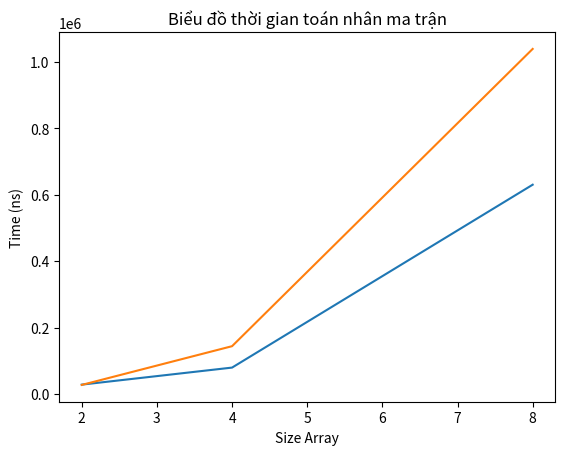

This chart was generated by the following Python code:
import numpy as np
import time
import matplotlib.pyplot as plt

# Cộng ma trận
def addMatrix(A, B):
    return [[A[i][j] + B[i][j] for j in range(len(A[0]))] for i in range(len(A))]

# Trừ ma trận
def substractMatrix(A, B):
    return [[A[i][j] - B[i][j] for j in range(len(A[0]))] for i in range(len(A))]


# Nhân hai ma trận
def splitMatrix(matrix, n):
    row, col = n, n
    mid_row, mid_col = row // 2, col // 2

    # Tách thành 4 ma trận con góc
    C11 = [row[:mid_col] for row in matrix[:mid_row]]
    C12 = [row[mid_col:] for row in matrix[:mid_row]]
    C21 = [row[:mid_col] for row in matrix[mid_row:]]
    C22 = [row[mid_col:] for row in matrix[mid_row:]]
    return C11, C12, C21, C22

def combineMatrix(C11, C12, C21, C22):
    # Ghép nửa trên của ma trận
    top_half = [C11_row + C12_row for C11_row, C12_row in zip(C11, C12)]
    # Ghép nửa dưới của ma trận
    bottom_half = [C21_row + C22_row for C21_row, C22_row in zip(C21, C22)]
    # Kết hợp nửa trên và nửa dưới lại với nhau
    return top_half + bottom_half


def multiplyMatrix(A, B, n):
    if (n == 1):
        return [[A[0][0] * B[0][0]]]
    else:
        A11, A12, A21, A22 = splitMatrix(A, n)
        B11, B12, B21, B22 = splitMatrix(B, n)

        X1 = multiplyMatrix(A11, B11, n//2)
        X2 = multiplyMatrix(A12, B21, n//2)
        C11 = addMatrix(X1, X2)
    
        X3 = multiplyMatrix(A11, B12, n//2)
        X4 = multiplyMatrix(A12, B22, n//2)
        C12 = addMatrix(X3, X4)

        X5 = multiplyMatrix(A21, B11, n//2)
        X6 = multiplyMatrix(A22, B21, n//2)
        C21 = addMatrix(X5, X6)

        X7 = multiplyMatrix(A21, B12, n//2)
        X8 = multiplyMatrix(A22, B22, n//2)
        C22 = addMatrix(X7, X8)

        return combineMatrix(C11, C12, C21, C22)


def strassen(A, B, n):
    if (n == 1):
        return [[A[0][0] * B[0][0]]]
    else:
        A11, A12, A21, A22 = splitMatrix(A, n)
        B11, B12, B21, B22 = splitMatrix(B, n)

        P1 = strassen(A11, substractMatrix(B12, B22), n//2)
        P2 = strassen(addMatrix(A11, A12), B22, n//2)
        P3 = strassen(addMatrix(A21, A22), B11, n//2)
        P4 = strassen(A22, substractMatrix(A21, B11), n//2)
        P5 = strassen(addMatrix(A11, A22), addMatrix(B11, B22), n//2)
        P6 = strassen(substractMatrix(A12, A22), addMatrix(B21, B22), n//2)
        P7 = strassen(substractMatrix(A11, A21), addMatrix(B11, B12), n//2)

        C11 = addMatrix(substractMatrix(addMatrix(P5, P4), P2), P6)
        C12 = addMatrix(P1, P2)
        C21 = addMatrix(P4, P3)
        C22 = substractMatrix(substractMatrix(addMatrix(P1, P5), P3), P7)

        return combineMatrix(C11, C12, C21, C22)
    
def timeList(sizeArray, matrixList):
    timeListDivide = []
    timeListStrassen = []

    for i in range(len(sizeArray)):
        # Mảng thời gian max
        time1 = time.perf_counter_ns()
        multiplyMatrix(matrixList[i][0], matrixList[i][1], sizeArray[i])
        time2 = time.perf_counter_ns()
        timeListDivide.append(time2 - time1)

        # Mảng thời gian min
        time3 = time.perf_counter_ns()
        strassen(matrixList[i][0], matrixList[i][1], sizeArray[i])
        time4 = time.perf_counter_ns()
        timeListStrassen.append(time4 - time3)

    return timeListDivide, timeListStrassen

# Vẽ đồ thị
def drawTime(sizeArray, timeListDivide, timeListStrassen):
    plt.plot(sizeArray, timeListDivide)
    plt.plot(sizeArray, timeListStrassen)
    plt.title("Biểu đồ thời gian toán nhân ma trận")
    plt.xlabel("Size Array")
    plt.ylabel("Time (ns)")
    plt.show()


if __name__ == "__main__":
    matrixA1 = np.random.randint(0, 10, (2, 2)).tolist()
    matrxiB1 = np.random.randint(0, 10, (2, 2)).tolist()
    
    matrxiA2 = np.random.randint(0, 10, (4, 4)).tolist()
    matrxiB2 = np.random.randint(0, 10, (4, 4)).tolist()
    
    matrxiA3 = np.random.randint(0, 10, (8, 8)).tolist()
    matrxiB3 = np.random.randint(0, 10, (8, 8)).tolist()
    
    sizeArray = [2, 4, 8]
    matrixList = [[matrixA1, matrxiB1], [matrxiA2, matrxiB2], [matrxiA3, matrxiB3]]
    timeListDivide, timeListStrassen = timeList(sizeArray, matrixList)

    drawTime(sizeArray, timeListDivide, timeListStrassen)
    # print("1. Nhân ma trận theo phương pháp chia để trị:")
    # result1 = multiplyMatrix(A, B, n)
    # for row in result1:
    #     print(row)

    # print("2. Nhân hai ma trận theo thuật toán Strassen:")
    # result2 = multiplyMatrix(A, B, n)
    # for row in result2:
    #     print(row)